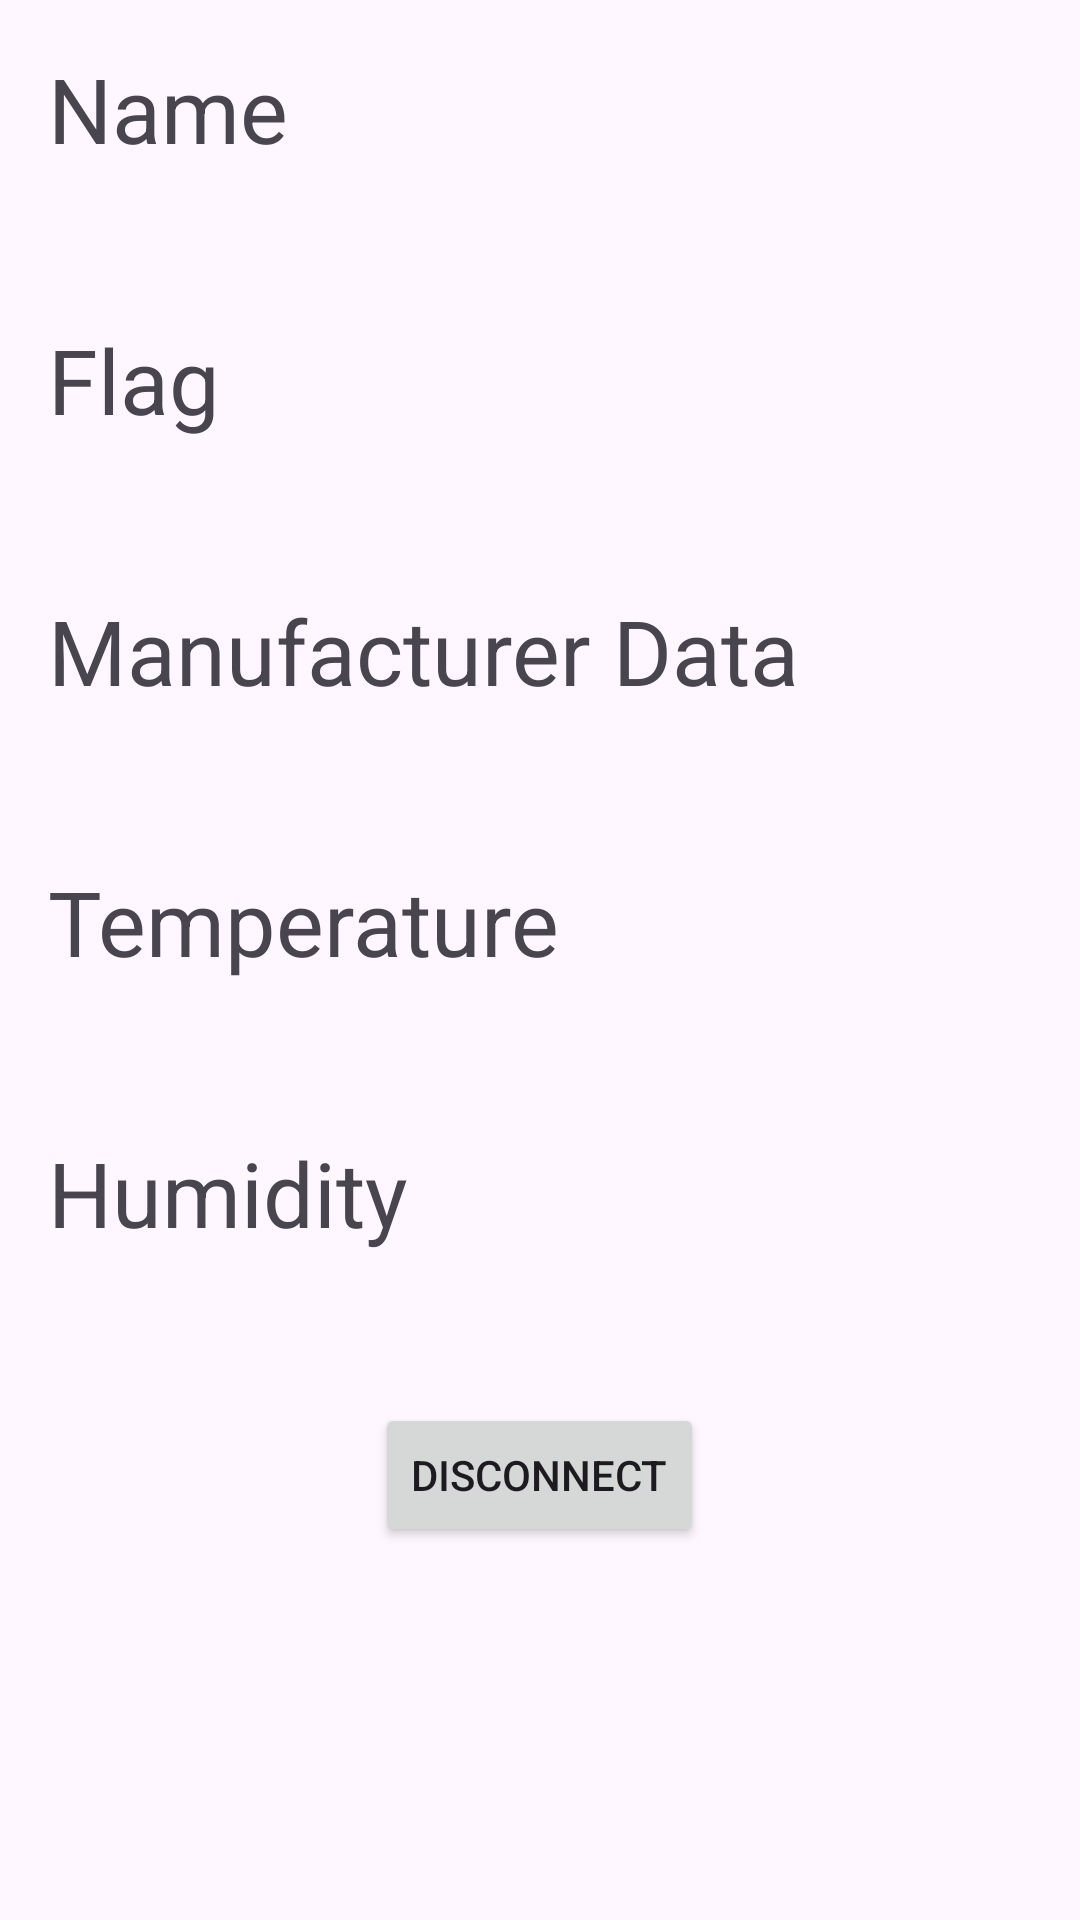

Reconstruct the res/layout file that produces this screen, plus the resources it refers to.
<!-- AndroidManifest.xml: application theme Base.Theme.Ble -->
<!-- res/layout/activity_second.xml -->
<?xml version="1.0" encoding="utf-8"?>
<LinearLayout xmlns:android="http://schemas.android.com/apk/res/android"
    android:orientation="vertical"
    android:layout_width="match_parent"
    android:layout_height="match_parent"
    android:padding="16dp">

    <TextView
        android:id="@+id/text_deviceName"
        android:layout_width="wrap_content"
        android:layout_height="wrap_content"
        android:text="Name"
        android:textSize="30sp" />
    <TextView
        android:id="@+id/flag_value"
        android:layout_width="wrap_content"
        android:layout_height="wrap_content"
        android:layout_marginTop="50dp"
        android:text="Flag"
        android:textSize="30sp" />

    <TextView
        android:id="@+id/manufacturer_data_value"
        android:layout_width="wrap_content"
        android:layout_height="wrap_content"
        android:layout_marginTop="50dp"
        android:text="Manufacturer Data"
        android:textSize="30sp" />

    <TextView
        android:id="@+id/temperature_value"
        android:layout_width="wrap_content"
        android:layout_height="wrap_content"
        android:layout_marginTop="50dp"
        android:text="Temperature"
        android:textSize="30sp" />

    <TextView
        android:id="@+id/humidity_value"
        android:layout_width="wrap_content"
        android:layout_height="wrap_content"
        android:layout_marginTop="50dp"
        android:text="Humidity"
        android:textSize="30sp" />
    <Button
        android:id="@+id/button_disconnect"
        android:layout_width="wrap_content"
        android:layout_height="wrap_content"
        android:layout_gravity="center"
        android:layout_marginTop="50dp"
        android:text="Disconnect" />
</LinearLayout>
<!-- resources referenced by this layout -->
<resources>
  <style name="Base.Theme.Ble" parent="Theme.Material3.DayNight.NoActionBar">
          
          
      </style>
</resources>
